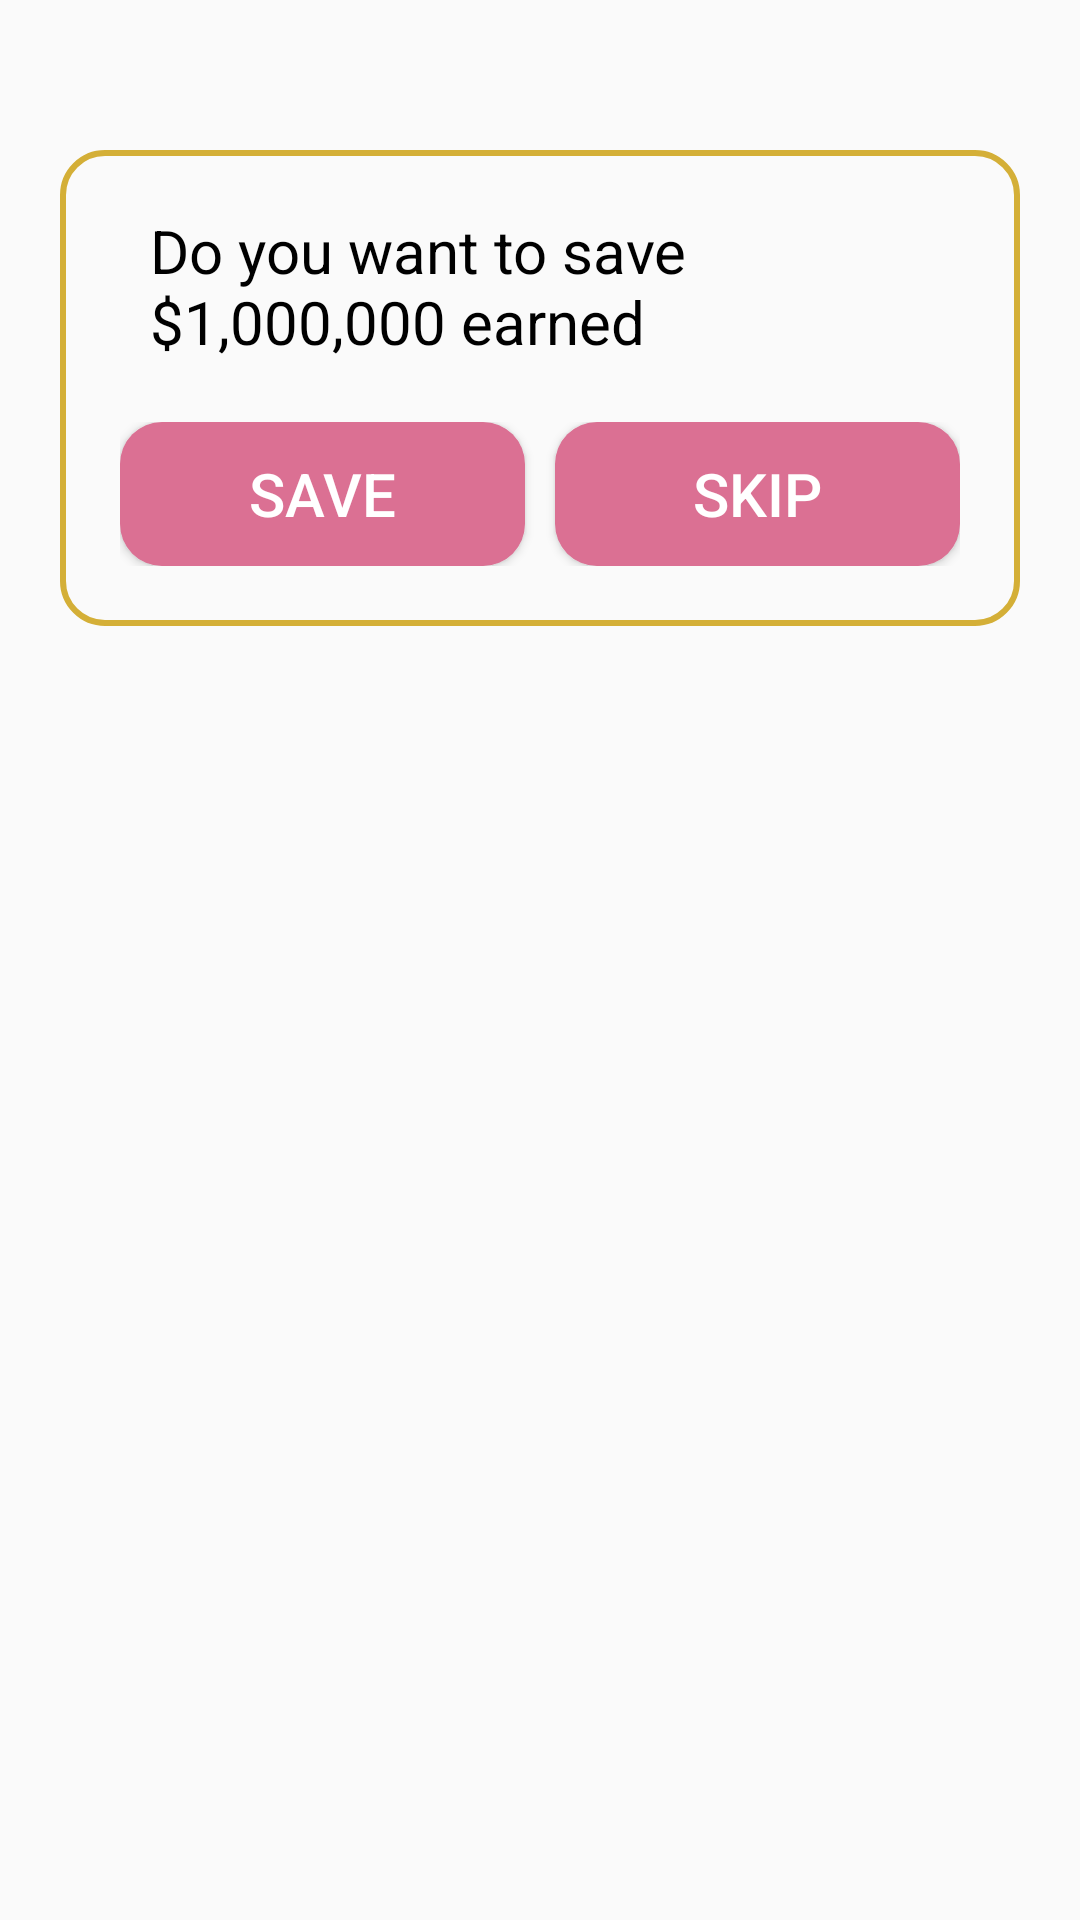

Layout XML and referenced resources for this Android screen:
<!-- AndroidManifest.xml: application theme Theme.FedUniMillionaire30345282 -->
<!-- res/layout/save11_fragment.xml -->
<?xml version="1.0" encoding="utf-8"?>
<LinearLayout
    xmlns:android="http://schemas.android.com/apk/res/android" android:layout_width="match_parent"
    android:layout_height="match_parent"
    android:orientation="vertical"
    android:id="@+id/question_F">

    <LinearLayout
        android:background="@drawable/card"
        android:padding="20dp"
        android:layout_width="match_parent"
        android:layout_height="wrap_content"
        android:layout_marginTop="50dp"
        android:layout_marginLeft="20dp"
        android:layout_marginRight="20dp"
        android:orientation="vertical">

        <TextView
            android:layout_width="match_parent"
            android:layout_height="wrap_content"
            android:textSize="20dp"
            android:text="Do you want to save $1,000,000 earned"
            android:textColor="#000000"
            android:layout_marginLeft="10dp"/>

        <LinearLayout
            android:layout_width="match_parent"
            android:layout_height="wrap_content"
            android:layout_marginTop="20dp"
            android:orientation="horizontal"
            android:weightSum="4">
            <Button
                android:id="@+id/save"
                android:layout_weight="2"
                android:layout_width="wrap_content"
                android:layout_height="wrap_content"
                android:background="@drawable/btn"
                android:text="Save"
                android:textColor="#ffffff"
                android:textSize="20dp"
                android:layout_marginRight="5dp"/>

            <Button
                android:id="@+id/skip"
                android:layout_marginLeft="5dp"
                android:layout_weight="2"
                android:layout_width="wrap_content"
                android:layout_height="wrap_content"
                android:background="@drawable/btn"
                android:text="Skip"
                android:textColor="#ffffff"
                android:textSize="20dp"/>
        </LinearLayout>

    </LinearLayout>

</LinearLayout>
<!-- resources referenced by this layout -->
<resources>
  <!-- drawable btn (drawable) -->
  <?xml version="1.0" encoding="utf-8"?>
  <shape xmlns:android="http://schemas.android.com/apk/res/android">
      <solid android:color="#DB7093"/>
      <corners android:radius="14dp"/>
      <size android:height="40dp"/>
  </shape>
  <!-- drawable card (drawable) -->
  <?xml version="1.0" encoding="utf-8"?>
  <shape xmlns:android="http://schemas.android.com/apk/res/android">
      <corners android:radius="14dp"/>
      <solid android:color="#00ffffff"/>
      <stroke android:color="#D4AF37" android:width="2dp"/>
  </shape>
  <style name="Theme.FedUniMillionaire30345282" parent="Theme.AppCompat.Light.NoActionBar">
          
          <item name="colorPrimary">@color/purple_500</item>
          <item name="colorPrimaryVariant">@color/purple_700</item>
          <item name="colorOnPrimary">@color/white</item>
          
          <item name="colorSecondary">@color/teal_200</item>
          <item name="colorSecondaryVariant">@color/teal_700</item>
          <item name="colorOnSecondary">@color/black</item>
          
          <item name="android:statusBarColor" tools:targetApi="l">?attr/colorPrimaryVariant</item>
          
      </style>
  <!-- not gathered from this repository: default colours our renderer supplied (Android Studio template values) -->
  <color name="purple_500">#FF6200EE</color>
  <color name="purple_700">#FF3700B3</color>
  <color name="teal_200">#FF03DAC5</color>
  <color name="teal_700">#FF018786</color>
  <color name="black">#FF000000</color>
  <color name="white">#FFFFFFFF</color>
</resources>
